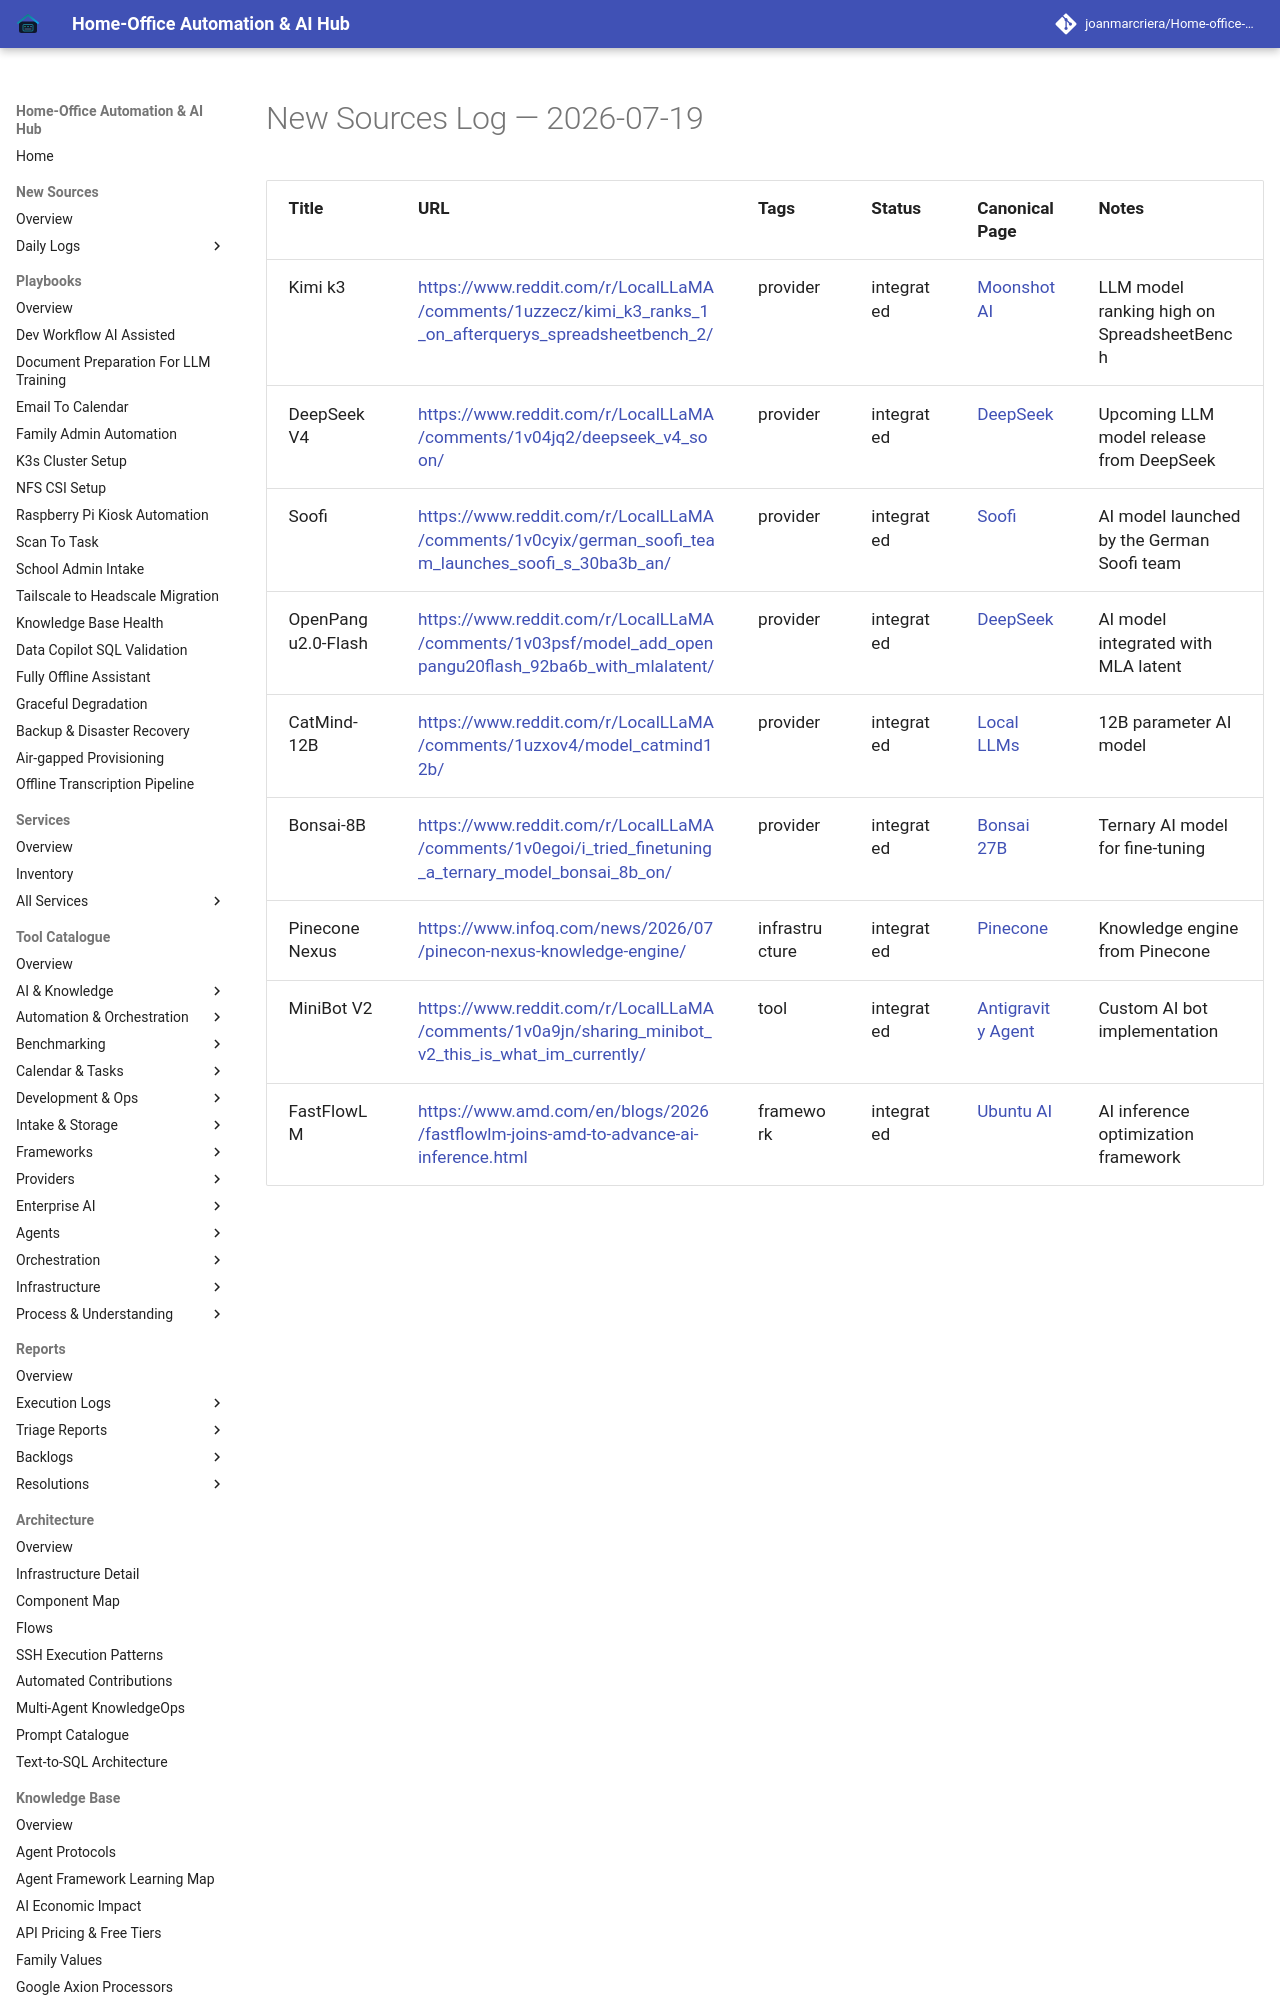

repository: joanmarcriera/Home-office-automations · page: new-sources/2026-07-19/index.html · generator: mkdocs

# New Sources Log — 2026-07-19

| Title | URL | Tags | Status | Canonical Page | Notes |
| :--- | :--- | :--- | :--- | :--- | :--- |
| Kimi k3 | [https://www.reddit.com/r/LocalLLaMA/comments/1uzzecz/kimi_k3_ranks_1_on_afterquerys_spreadsheetbench_2/](https://www.reddit.com/r/LocalLLaMA/comments/1uzzecz/kimi_k3_ranks_1_on_afterquerys_spreadsheetbench_2/) | provider | integrated | [Moonshot AI](../tools/providers/moonshot.md) | LLM model ranking high on SpreadsheetBench |
| DeepSeek V4 | [https://www.reddit.com/r/LocalLLaMA/comments/1v04jq2/deepseek_v4_soon/](https://www.reddit.com/r/LocalLLaMA/comments/1v04jq2/deepseek_v4_soon/) | provider | integrated | [DeepSeek](../tools/providers/deepseek.md) | Upcoming LLM model release from DeepSeek |
| Soofi | [https://www.reddit.com/r/LocalLLaMA/comments/1v0cyix/german_soofi_team_launches_soofi_s_30ba3b_an/](https://www.reddit.com/r/LocalLLaMA/comments/1v0cyix/german_soofi_team_launches_soofi_s_30ba3b_an/) | provider | integrated | [Soofi](../tools/providers/soofi.md) | AI model launched by the German Soofi team |
| OpenPangu2.0-Flash | [https://www.reddit.com/r/LocalLLaMA/comments/1v03psf/model_add_openpangu20flash_92ba6b_with_mlalatent/](https://www.reddit.com/r/LocalLLaMA/comments/1v03psf/model_add_openpangu20flash_92ba6b_with_mlalatent/) | provider | integrated | [DeepSeek](../tools/providers/deepseek.md) | AI model integrated with MLA latent |
| CatMind-12B | [https://www.reddit.com/r/LocalLLaMA/comments/1uzxov4/model_catmind12b/](https://www.reddit.com/r/LocalLLaMA/comments/1uzxov4/model_catmind12b/) | provider | integrated | [Local LLMs](../tools/ai_knowledge/local_llms.md) | 12B parameter AI model |
| Bonsai-8B | [https://www.reddit
